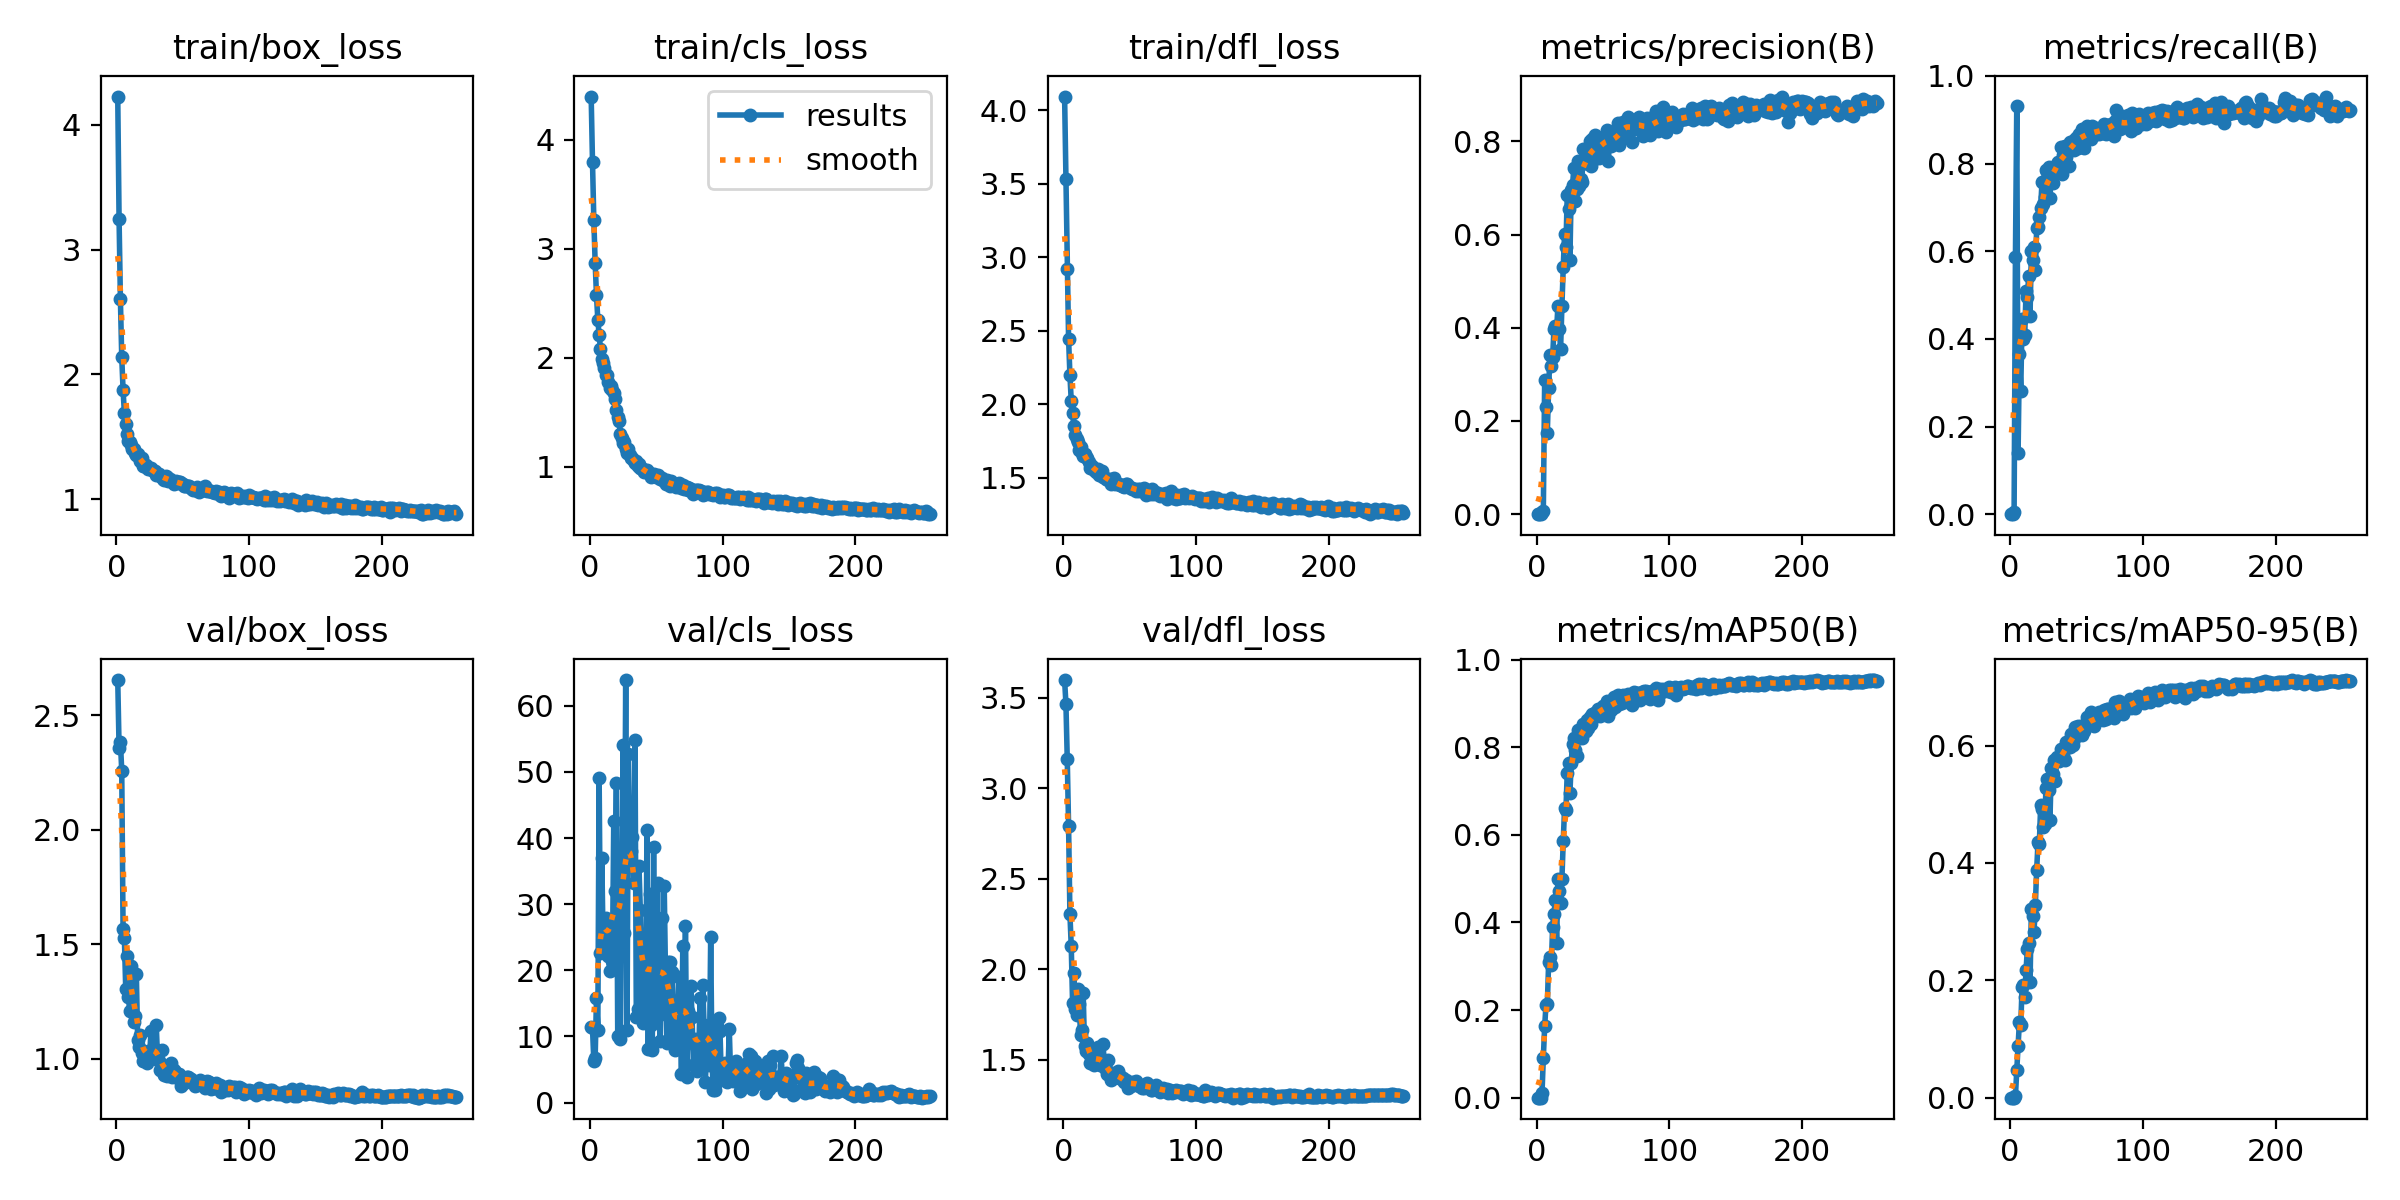

Data behind this chart, as committed beside it:
epoch, train/box_loss, train/cls_loss, train/dfl_loss, metrics/precision(B), metrics/recall(B), metrics/mAP50(B), metrics/mAP50-95(B), val/box_loss, val/cls_loss, val/dfl_loss, lr/pg0, lr/pg1, lr/pg2
1, 4.228, 4.395, 4.093, 0, 0, 0, 0, 2.654, 11.37, 3.598, 0.0002285, 0.0002285, 0.0002285
2, 3.243, 3.792, 3.53, 0, 0, 0, 0, 2.359, 11.24, 3.467, 0.0004626, 0.0004626, 0.0004626
3, 2.601, 3.263, 2.923, 0.00015, 0.00518, 8e-05, 2e-05, 2.385, 6.27, 3.162, 0.0006951, 0.0006951, 0.0006951
4, 2.139, 2.869, 2.446, 0.00371, 0.5863, 0.01014, 0.00302, 2.258, 6.768, 2.791, 0.0007069, 0.0007069, 0.0007069
5, 1.875, 2.571, 2.201, 0.0077, 0.9318, 0.09146, 0.04708, 1.568, 15.85, 2.306, 0.0007046, 0.0007046, 0.0007046
6, 1.689, 2.349, 2.026, 0.2882, 0.1394, 0.1626, 0.08886, 1.526, 10.95, 2.13, 0.0007022, 0.0007022, 0.0007022
7, 1.6, 2.207, 1.943, 0.2299, 0.366, 0.2122, 0.1288, 1.306, 49, 1.816, 0.0006999, 0.0006999, 0.0006999
8, 1.523, 2.083, 1.856, 0.1751, 0.2811, 0.2134, 0.1234, 1.449, 22.59, 1.982, 0.0006975, 0.0006975, 0.0006975
9, 1.469, 1.99, 1.79, 0.2715, 0.4444, 0.309, 0.188, 1.271, 37.06, 1.779, 0.0006951, 0.0006951, 0.0006951
10, 1.46, 1.949, 1.762, 0.3422, 0.3998, 0.3212, 0.1921, 1.208, 24.04, 1.749, 0.0006928, 0.0006928, 0.0006928
11, 1.43, 1.905, 1.745, 0.3177, 0.4085, 0.302, 0.1717, 1.406, 24.88, 1.89, 0.0006904, 0.0006904, 0.0006904
12, 1.398, 1.843, 1.693, 0.3369, 0.5096, 0.39, 0.2176, 1.358, 27.91, 1.807, 0.0006881, 0.0006881, 0.0006881
13, 1.4, 1.842, 1.713, 0.3964, 0.4953, 0.4197, 0.2538, 1.159, 24.77, 1.639, 0.0006857, 0.0006857, 0.0006857
14, 1.366, 1.778, 1.673, 0.4047, 0.5445, 0.4504, 0.2629, 1.187, 22.12, 1.664, 0.0006834, 0.0006834, 0.0006834
15, 1.349, 1.719, 1.651, 0.3961, 0.4533, 0.352, 0.1969, 1.372, 19.91, 1.869, 0.000681, 0.000681, 0.000681
16, 1.361, 1.742, 1.663, 0.4475, 0.6003, 0.4996, 0.3214, 1.08, 27.24, 1.576, 0.0006787, 0.0006787, 0.0006787
17, 1.341, 1.703, 1.64, 0.3978, 0.5792, 0.4727, 0.3096, 1.049, 21.35, 1.552, 0.0006763, 0.0006763, 0.0006763
18, 1.309, 1.672, 1.633, 0.355, 0.6107, 0.4442, 0.2823, 1.102, 42.5, 1.595, 0.0006739, 0.0006739, 0.0006739
19, 1.326, 1.617, 1.61, 0.4471, 0.5561, 0.5001, 0.3291, 1.026, 31.99, 1.53, 0.0006716, 0.0006716, 0.0006716
20, 1.264, 1.52, 1.566, 0.5303, 0.6523, 0.5861, 0.3887, 0.9892, 48.39, 1.482, 0.0006692, 0.0006692, 0.0006692
21, 1.268, 1.456, 1.572, 0.6018, 0.6555, 0.6621, 0.4352, 1.031, 10.01, 1.53, 0.0006669, 0.0006669, 0.0006669
22, 1.275, 1.414, 1.585, 0.5732, 0.6774, 0.6563, 0.4326, 1.015, 27.57, 1.498, 0.0006645, 0.0006645, 0.0006645
23, 1.258, 1.301, 1.555, 0.684, 0.6991, 0.7417, 0.4981, 0.9824, 9.561, 1.474, 0.0006622, 0.0006622, 0.0006622
24, 1.24, 1.262, 1.554, 0.6538, 0.7581, 0.7648, 0.4925, 1.034, 28.32, 1.505, 0.0006598, 0.0006598, 0.0006598
25, 1.237, 1.217, 1.538, 0.5454, 0.7076, 0.6946, 0.4615, 1.007, 54.14, 1.483, 0.0006574, 0.0006574, 0.0006574
26, 1.251, 1.224, 1.56, 0.6963, 0.7234, 0.7649, 0.4672, 1.119, 25.59, 1.574, 0.0006551, 0.0006551, 0.0006551
27, 1.232, 1.158, 1.521, 0.7073, 0.7856, 0.8078, 0.5276, 1.009, 63.88, 1.49, 0.0006527, 0.0006527, 0.0006527
28, 1.225, 1.127, 1.535, 0.7428, 0.7802, 0.8217, 0.5434, 1.003, 10.91, 1.472, 0.0006504, 0.0006504, 0.0006504
29, 1.224, 1.157, 1.548, 0.672, 0.7912, 0.7937, 0.5241, 1.041, 52.72, 1.504, 0.000648, 0.000648, 0.000648
30, 1.197, 1.103, 1.505, 0.6971, 0.7204, 0.7803, 0.4736, 1.146, 37.54, 1.586, 0.0006457, 0.0006457, 0.0006457
31, 1.201, 1.08, 1.508, 0.7568, 0.777, 0.8384, 0.5614, 0.9996, 38.11, 1.459, 0.0006433, 0.0006433, 0.0006433
32, 1.198, 1.082, 1.493, 0.7037, 0.7569, 0.821, 0.5515, 0.99, 40.15, 1.449, 0.000641, 0.000641, 0.000641
33, 1.188, 1.051, 1.494, 0.7198, 0.7907, 0.8269, 0.5751, 0.9521, 33.26, 1.424, 0.0006386, 0.0006386, 0.0006386
34, 1.176, 1.037, 1.489, 0.7118, 0.7831, 0.8214, 0.5391, 1.038, 54.81, 1.498, 0.0006362, 0.0006362, 0.0006362
35, 1.163, 1.052, 1.49, 0.7826, 0.798, 0.8532, 0.5814, 0.9494, 12.88, 1.413, 0.0006339, 0.0006339, 0.0006339
36, 1.155, 1.001, 1.459, 0.7537, 0.8047, 0.8405, 0.5773, 0.9283, 14.12, 1.392, 0.0006315, 0.0006315, 0.0006315
37, 1.182, 1.026, 1.476, 0.7527, 0.8023, 0.8368, 0.574, 0.9565, 35.74, 1.427, 0.0006292, 0.0006292, 0.0006292
38, 1.173, 0.9866, 1.498, 0.7538, 0.8379, 0.8616, 0.5948, 0.9257, 29.11, 1.398, 0.0006268, 0.0006268, 0.0006268
39, 1.145, 0.975, 1.458, 0.7706, 0.7752, 0.8445, 0.5765, 0.9433, 19.96, 1.418, 0.0006245, 0.0006245, 0.0006245
40, 1.163, 0.9764, 1.468, 0.7998, 0.8191, 0.8696, 0.5859, 0.9424, 12.11, 1.416, 0.0006221, 0.0006221, 0.0006221
41, 1.149, 0.9476, 1.457, 0.7472, 0.8398, 0.8525, 0.5758, 0.9812, 15.07, 1.439, 0.0006197, 0.0006197, 0.0006197
42, 1.144, 0.9509, 1.459, 0.8039, 0.8155, 0.8763, 0.6064, 0.9212, 12.28, 1.398, 0.0006174, 0.0006174, 0.0006174
43, 1.124, 0.9652, 1.45, 0.7627, 0.8375, 0.87, 0.604, 0.9519, 41.24, 1.413, 0.000615, 0.000615, 0.000615
44, 1.141, 0.9524, 1.444, 0.8136, 0.7938, 0.8778, 0.6034, 0.94, 8.168, 1.394, 0.0006127, 0.0006127, 0.0006127
45, 1.145, 0.9356, 1.443, 0.7841, 0.8493, 0.8797, 0.5974, 0.9354, 31.52, 1.399, 0.0006103, 0.0006103, 0.0006103
46, 1.131, 0.902, 1.441, 0.8, 0.8361, 0.8871, 0.619, 0.9155, 11.74, 1.377, 0.000608, 0.000608, 0.000608
47, 1.134, 0.932, 1.457, 0.765, 0.8502, 0.8733, 0.6004, 0.9334, 7.976, 1.391, 0.0006056, 0.0006056, 0.0006056
48, 1.134, 0.9298, 1.46, 0.77, 0.8307, 0.8716, 0.612, 0.906, 38.71, 1.371, 0.0006033, 0.0006033, 0.0006033
49, 1.13, 0.9153, 1.438, 0.7982, 0.8556, 0.8878, 0.6324, 0.8801, 14.6, 1.344, 0.0006009, 0.0006009, 0.0006009
50, 1.121, 0.9059, 1.438, 0.7949, 0.8612, 0.8938, 0.6267, 0.9038, 14.29, 1.375, 0.0005985, 0.0005985, 0.0005985
51, 1.105, 0.9194, 1.43, 0.81, 0.8351, 0.8898, 0.6332, 0.8926, 33.25, 1.357, 0.0005962, 0.0005962, 0.0005962
52, 1.108, 0.9031, 1.426, 0.8089, 0.8682, 0.895, 0.6255, 0.9174, 13.29, 1.377, 0.0005938, 0.0005938, 0.0005938
53, 1.108, 0.885, 1.423, 0.8251, 0.8564, 0.905, 0.6341, 0.9193, 9.316, 1.375, 0.0005915, 0.0005915, 0.0005915
54, 1.106, 0.8969, 1.428, 0.7567, 0.8794, 0.8716, 0.6173, 0.9179, 27.94, 1.374, 0.0005891, 0.0005891, 0.0005891
55, 1.104, 0.8757, 1.411, 0.8176, 0.8634, 0.8994, 0.6315, 0.9157, 14.14, 1.384, 0.0005868, 0.0005868, 0.0005868
56, 1.087, 0.8633, 1.423, 0.7894, 0.8354, 0.8861, 0.6248, 0.9108, 32.8, 1.368, 0.0005844, 0.0005844, 0.0005844
57, 1.081, 0.8399, 1.412, 0.8131, 0.8672, 0.8986, 0.6372, 0.8961, 18.95, 1.357, 0.000582, 0.000582, 0.000582
58, 1.073, 0.8776, 1.428, 0.8042, 0.8857, 0.9151, 0.6486, 0.8926, 8.944, 1.354, 0.0005797, 0.0005797, 0.0005797
59, 1.076, 0.8559, 1.409, 0.8028, 0.866, 0.8927, 0.6413, 0.8796, 21.21, 1.344, 0.0005773, 0.0005773, 0.0005773
60, 1.071, 0.8173, 1.411, 0.7977, 0.8684, 0.9001, 0.6399, 0.8989, 21.27, 1.357, 0.000575, 0.000575, 0.000575
... 196 more rows
